Photos from the image-classification dataset "neural" in the GitHub repository Baldunica/neural. Its 4 classes are: broadleaf plant, grass, soil, soybean.

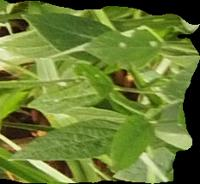
Label: soybean

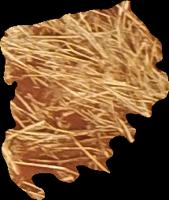
Label: soil

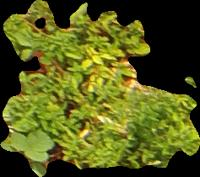
Label: broadleaf plant

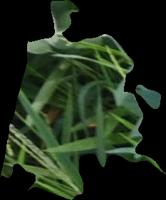
Label: grass

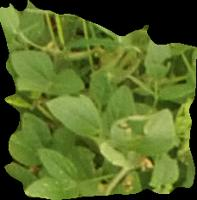
Label: soybean

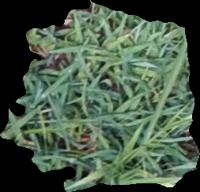
Label: grass
